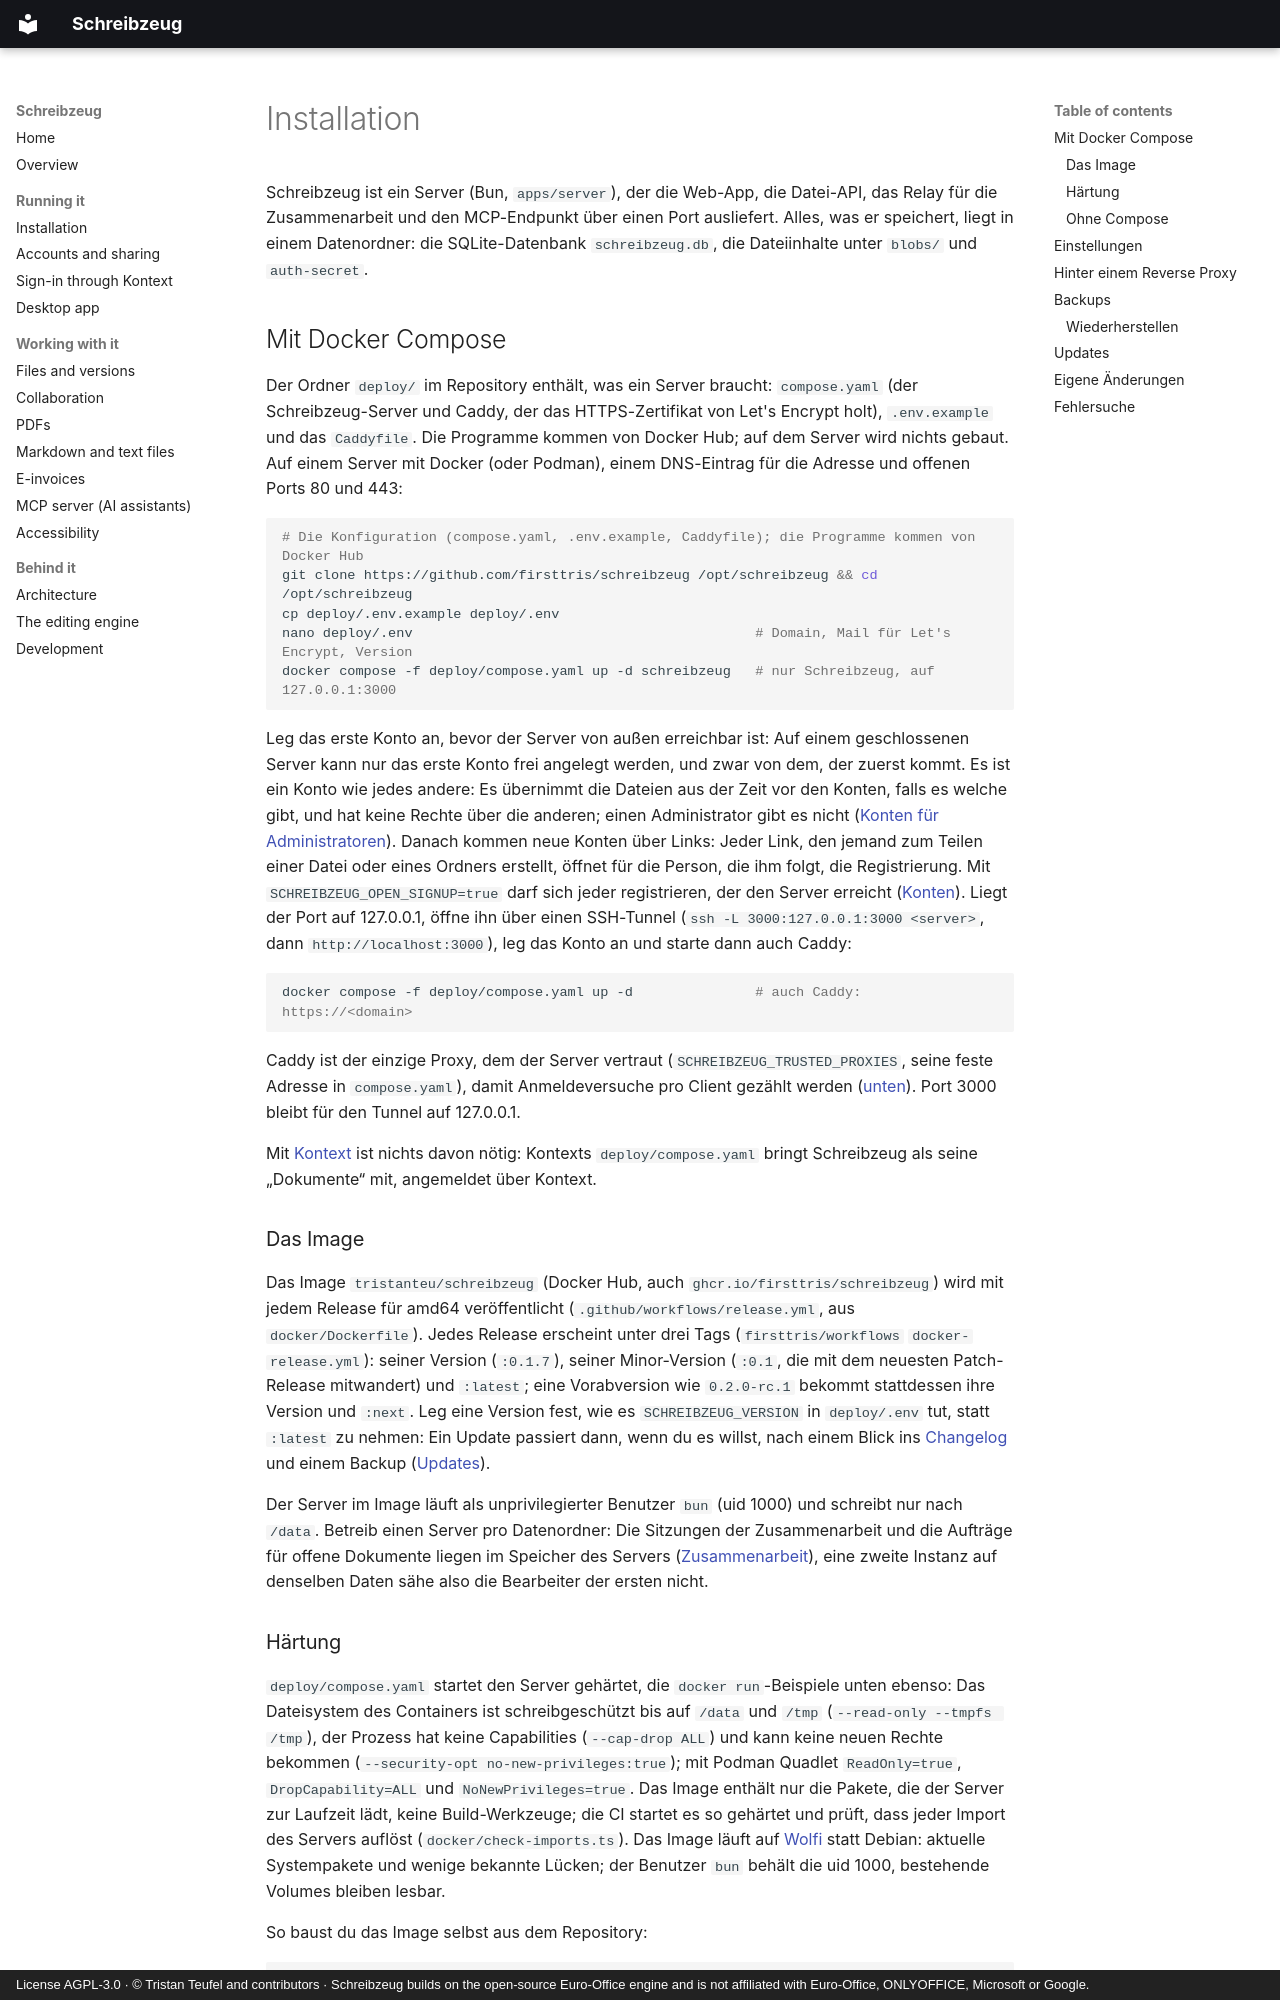

repository: firsttris/schreibzeug · page: installation.de.html · generator: mkdocs · copyright: License AGPL-3.0 · © Tristan Teufel and contributors · Schreibzeug builds on the open-source Euro-Office engine and is not affiliated with Euro-Office, ONLYOFFICE, Microsoft or Google.

# Installation { #installation }

Schreibzeug ist ein Server (Bun, `apps/server`), der die Web-App, die Datei-API, das
Relay für die Zusammenarbeit und den MCP-Endpunkt über einen Port ausliefert. Alles, was er
speichert, liegt in einem Datenordner: die SQLite-Datenbank `schreibzeug.db`, die Dateiinhalte
unter `blobs/` und `auth-secret`.

## Mit Docker Compose { #with-docker-compose }

Der Ordner `deploy/` im Repository enthält, was ein Server braucht: `compose.yaml` (der
Schreibzeug-Server und Caddy, der das HTTPS-Zertifikat von Let's Encrypt holt), `.env.example` und
das `Caddyfile`. Die Programme kommen von Docker Hub; auf dem Server wird nichts gebaut. Auf einem
Server mit Docker (oder Podman), einem DNS-Eintrag für die Adresse und offenen Ports 80 und 443:

```bash
# Die Konfiguration (compose.yaml, .env.example, Caddyfile); die Programme kommen von Docker Hub
git clone https://github.com/firsttris/schreibzeug /opt/schreibzeug && cd /opt/schreibzeug
cp deploy/.env.example deploy/.env
nano deploy/.env                                          # Domain, Mail für Let's Encrypt, Version
docker compose -f deploy/compose.yaml up -d schreibzeug   # nur Schreibzeug, auf 127.0.0.1:3000
```

Leg das erste Konto an, bevor der Server von außen erreichbar ist: Auf einem geschlossenen Server
kann nur das erste Konto frei angelegt werden, und zwar von dem, der zuerst kommt. Es ist ein Konto
wie jedes andere: Es übernimmt die Dateien aus der Zeit vor den Konten, falls es welche gibt, und
hat keine Rechte über die anderen; einen Administrator gibt es nicht
([Konten für Administratoren](accounts.md#for-administrators)). Danach kommen neue Konten über
Links: Jeder Link, den jemand zum Teilen einer Datei oder eines Ordners erstellt, öffnet für die
Person, die ihm folgt, die Registrierung. Mit `SCHREIBZEUG_OPEN_SIGNUP=true` darf sich jeder
registrieren, der den Server erreicht ([Konten](accounts.md#sign-up)). Liegt der Port auf
127.0.0.1, öffne ihn über einen SSH-Tunnel (`ssh -L 3000:127.0.0.1:3000 <server>`, dann
`http://localhost:3000`), leg das Konto an und starte dann auch Caddy:

```bash
docker compose -f deploy/compose.yaml up -d               # auch Caddy: https://<domain>
```

Caddy ist der einzige Proxy, dem der Server vertraut (`SCHREIBZEUG_TRUSTED_PROXIES`, seine feste
Adresse in `compose.yaml`), damit Anmeldeversuche pro Client gezählt werden
([unten](#behind-a-reverse-proxy)). Port 3000 bleibt für den Tunnel auf 127.0.0.1.

Mit [Kontext](kontext.md) ist nichts davon nötig: Kontexts `deploy/compose.yaml` bringt
Schreibzeug als seine „Dokumente“ mit, angemeldet über Kontext.

### Das Image { #the-image }

Das Image `tristanteu/schreibzeug` (Docker Hub, auch `ghcr.io/firsttris/schreibzeug`) wird mit
jedem Release für amd64 veröffentlicht (`.github/workflows/release.yml`, aus `docker/Dockerfile`).
Jedes Release erscheint unter drei Tags (`firsttris/workflows` `docker-release.yml`): seiner
Version (`:0.1.7`), seiner Minor-Version (`:0.1`, die mit dem neuesten Patch-Release mitwandert)
und `:latest`; eine Vorabversion wie `0.2.0-rc.1` bekommt stattdessen ihre Version und `:next`.
Leg eine Version fest, wie es `SCHREIBZEUG_VERSION` in `deploy/.env` tut, statt `:latest` zu
nehmen: Ein Update passiert dann, wenn du es willst, nach einem Blick ins
[Changelog](https://github.com/firsttris/schreibzeug/blob/main/CHANGELOG.md) und einem Backup
([Updates](#updates)).

Der Server im Image läuft als unprivilegierter Benutzer `bun` (uid 1000) und schreibt nur nach
`/data`. Betreib einen Server pro Datenordner: Die Sitzungen der Zusammenarbeit und die Aufträge
für offene Dokumente liegen im Speicher des Servers ([Zusammenarbeit](collaboration.md#saving)),
eine zweite Instanz auf denselben Daten sähe also die Bearbeiter der ersten nicht.
